Run: headless pygame with SDL's dummy video driver; simulated clock (each Clock.tick advances the game by its frame time, no real sleeping); random seed 0; keys injected as events and as key.get_pressed() state; mouse plan: one left click at the window centre at the start of phase 2, then a move to the lower-right quarter at the start of phase 3.
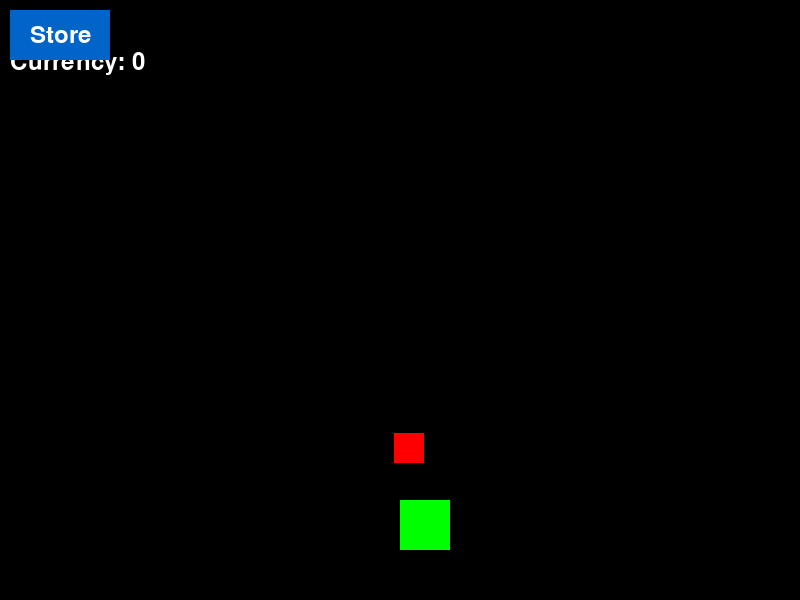
Frame 1 of 4 · flips 1–60 · no input
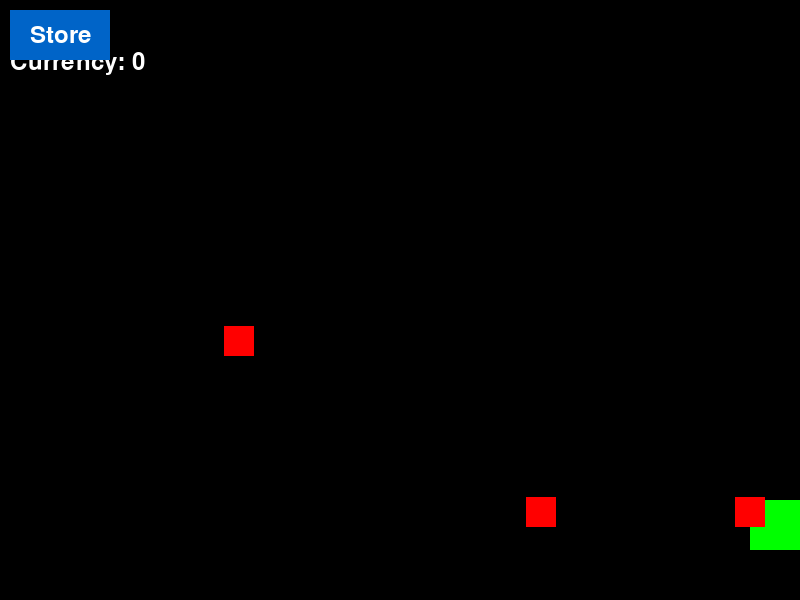
Frame 2 of 4 · flips 61–180 · clicked the window centre · tapped SPACE, RETURN · held RIGHT (→), D
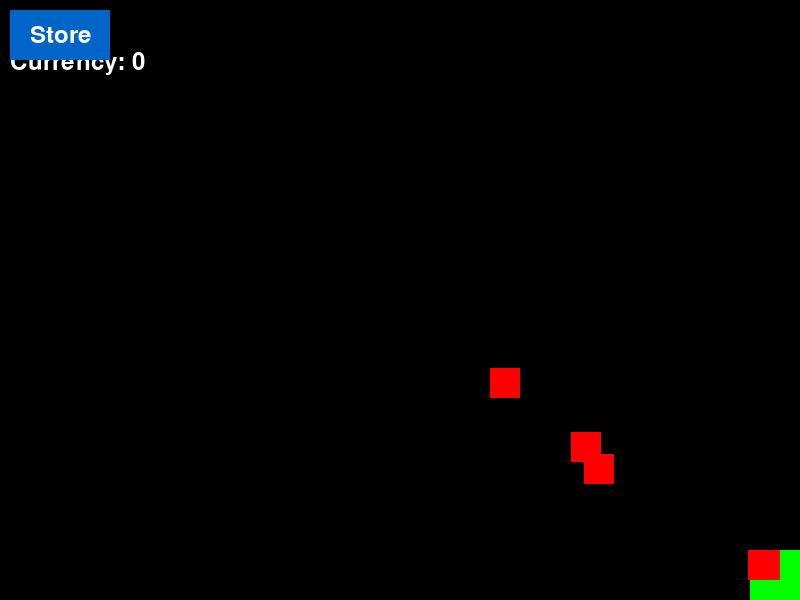
Frame 3 of 4 · flips 181–300 · moved the mouse to the lower-right quarter · held DOWN (↓), S
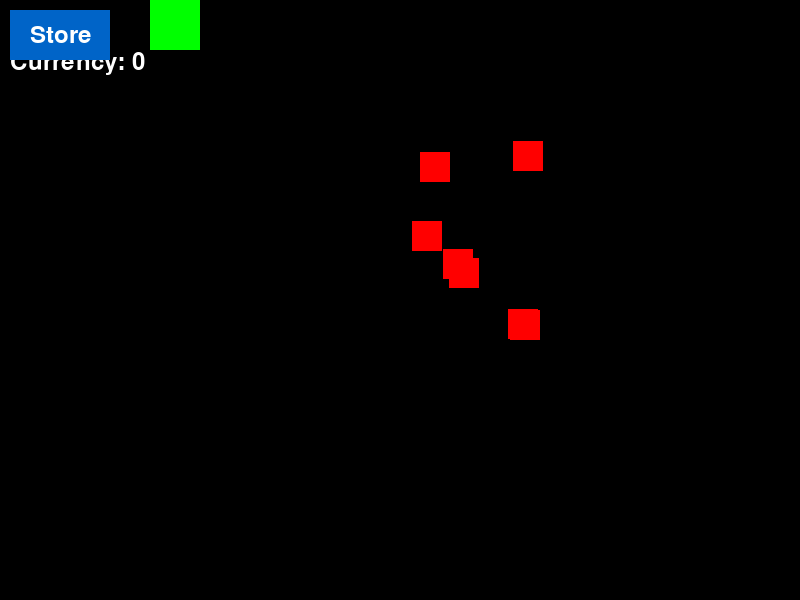
Frame 4 of 4 · flips 301–420 · held LEFT (←), A, UP (↑), W

The pygame program that drew these frames:

import pygame
import sys
import random
import math

# Initialize Pygame
pygame.init()

# Constants
SCREEN_WIDTH = 800
SCREEN_HEIGHT = 600
PLAYER_SIZE = 50
PLAYER_COLOR = (0, 255, 0)
ENEMY_SIZE = 30
ENEMY_COLOR = (255, 0, 0)
BULLET_COLOR = (255, 255, 255)
BULLET_SPEED = 10

# Set up the screen
screen = pygame.display.set_mode((SCREEN_WIDTH, SCREEN_HEIGHT))
pygame.display.set_caption("Shooter Game")

# Button class
class Button:
    def __init__(self, x, y, width, height, text, color, hover_color, action):
        self.rect = pygame.Rect(x, y, width, height)
        self.color = color
        self.hover_color = hover_color
        self.text = text
        self.action = action
        self.font = pygame.font.SysFont(None, 36)

    def draw(self, screen):
        pygame.draw.rect(screen, self.color, self.rect)
        text_surface = self.font.render(self.text, True, (255, 255, 255))
        text_rect = text_surface.get_rect(center=self.rect.center)
        screen.blit(text_surface, text_rect)

    def handle_event(self, event):
        if event.type == pygame.MOUSEBUTTONDOWN and event.button == 1:  # Left mouse button
            if self.rect.collidepoint(event.pos):
                self.action()

# Game variables
player_x = SCREEN_WIDTH // 2
player_y = SCREEN_HEIGHT - 2 * PLAYER_SIZE
player_speed = 5
player_rect = pygame.Rect(player_x, player_y, PLAYER_SIZE, PLAYER_SIZE)

enemies = []
enemy_speed = 3
enemy_spawn_timer = 0
enemy_spawn_delay = 60  # Adjust spawn rate as needed

bullets = []
bullet_speed_upgrade_cost = 10
bullet_speed_upgrade_level = 1

score = 0
currency = 0
font = pygame.font.SysFont(None, 36)

# Initialize upgrade variables
damage_upgrade_level = 1
damage_upgrade_cost = 20

# Upgrade functions
def upgrade_bullet_speed():
    global currency, bullet_speed_upgrade_level, bullet_speed_upgrade_cost
    if currency >= bullet_speed_upgrade_cost:
        currency -= bullet_speed_upgrade_cost
        bullet_speed_upgrade_level += 1
        bullet_speed_upgrade_cost += 10  # Increase cost for next level upgrade

def upgrade_damage():
    global currency, damage_upgrade_level, damage_upgrade_cost
    if currency >= damage_upgrade_cost:
        currency -= damage_upgrade_cost
        damage_upgrade_level += 1
        damage_upgrade_cost += 20  # Increase cost for next level upgrade

# Create store buttons
store_buttons = [
    Button(10, 90, 300, 50, f"Upgrade Bullet Speed ({bullet_speed_upgrade_level}): {bullet_speed_upgrade_cost} currency", (0, 100, 200), (0, 150, 255), upgrade_bullet_speed),
    Button(10, 160, 300, 50, f"Upgrade Damage ({damage_upgrade_level}): {damage_upgrade_cost} currency", (0, 100, 200), (0, 150, 255), upgrade_damage)
]

# Store button
store_button = Button(10, 10, 100, 50, "Store", (0, 100, 200), (0, 150, 255), None)

# Game loop
in_store = False
running = True
while running:
    # Event handling
    for event in pygame.event.get():
        if event.type == pygame.QUIT:
            pygame.quit()
            sys.exit()
        # Handle events for store button and store buttons
        if not in_store:
            store_button.handle_event(event)
        else:
            for button in store_buttons:
                button.handle_event(event)

    # Clear the screen
    screen.fill((0, 0, 0))

    # Player movement
    keys = pygame.key.get_pressed()
    if keys[pygame.K_LEFT] and player_x > 0:
        player_x -= player_speed
    if keys[pygame.K_RIGHT] and player_x < SCREEN_WIDTH - PLAYER_SIZE:
        player_x += player_speed
    if keys[pygame.K_UP] and player_y > 0:
        player_y -= player_speed
    if keys[pygame.K_DOWN] and player_y < SCREEN_HEIGHT - PLAYER_SIZE:
        player_y += player_speed

    player_rect.topleft = (player_x, player_y)

    # Player drawing
    pygame.draw.rect(screen, PLAYER_COLOR, player_rect)

    # Enemy spawning
    enemy_spawn_timer += 1
    if enemy_spawn_timer >= enemy_spawn_delay:
        enemy_x = random.randint(0, SCREEN_WIDTH - ENEMY_SIZE)
        enemy_y = random.randint(0, SCREEN_HEIGHT - ENEMY_SIZE)
        enemy_rect = pygame.Rect(enemy_x, enemy_y, ENEMY_SIZE, ENEMY_SIZE)
        enemies.append(enemy_rect)
        enemy_spawn_timer = 0

    # Enemy movement and drawing
    for enemy in enemies[:]:
        # Enemy chases the player
        dx = player_x - enemy.x
        dy = player_y - enemy.y
        dist = math.hypot(dx, dy)
        dx = dx / dist if dist else 0
        dy = dy / dist if dist else 0
        enemy.x += dx * enemy_speed
        enemy.y += dy * enemy_speed

        pygame.draw.rect(screen, ENEMY_COLOR, enemy)
        if enemy.x < 0 or enemy.x > SCREEN_WIDTH or enemy.y < 0 or enemy.y > SCREEN_HEIGHT:
            enemies.remove(enemy)

    # Bullet shooting
    if keys[pygame.K_SPACE]:
        bullet = pygame.Rect(player_x + PLAYER_SIZE // 2 - 2, player_y, 4, 10)
        bullets.append(bullet)

    # Bullet movement and collision
    for bullet in bullets[:]:
        bullet.y -= BULLET_SPEED + bullet_speed_upgrade_level * 2  # Upgradeable bullet speed
        pygame.draw.rect(screen, BULLET_COLOR, bullet)

        # Check collision with enemies
        for enemy in enemies[:]:
            if bullet.colliderect(enemy):
                enemies.remove(enemy)
                bullets.remove(bullet)
                score += 1

        # Remove bullets that go off-screen
        if bullet.y < 0:
            bullets.remove(bullet)

    # Draw score and currency
    score_text = font.render(f"Score: {score}", True, (255, 255, 255))
    screen.blit(score_text, (10, 10))
    currency_text = font.render(f"Currency: {currency}", True, (255, 255, 255))
    screen.blit(currency_text, (10, 50))

    # Draw store button and handle store logic
    if not in_store:
        store_button.draw(screen)
        if store_button.rect.collidepoint(pygame.mouse.get_pos()):
            if pygame.mouse.get_pressed()[0]:  # Left mouse button clicked
                in_store = True
    else:
        for button in store_buttons:
            button.draw(screen)

    # Update the display
    pygame.display.flip()

    # Frame rate
    pygame.time.Clock().tick(60)

# Game over screen or logic can be added here
